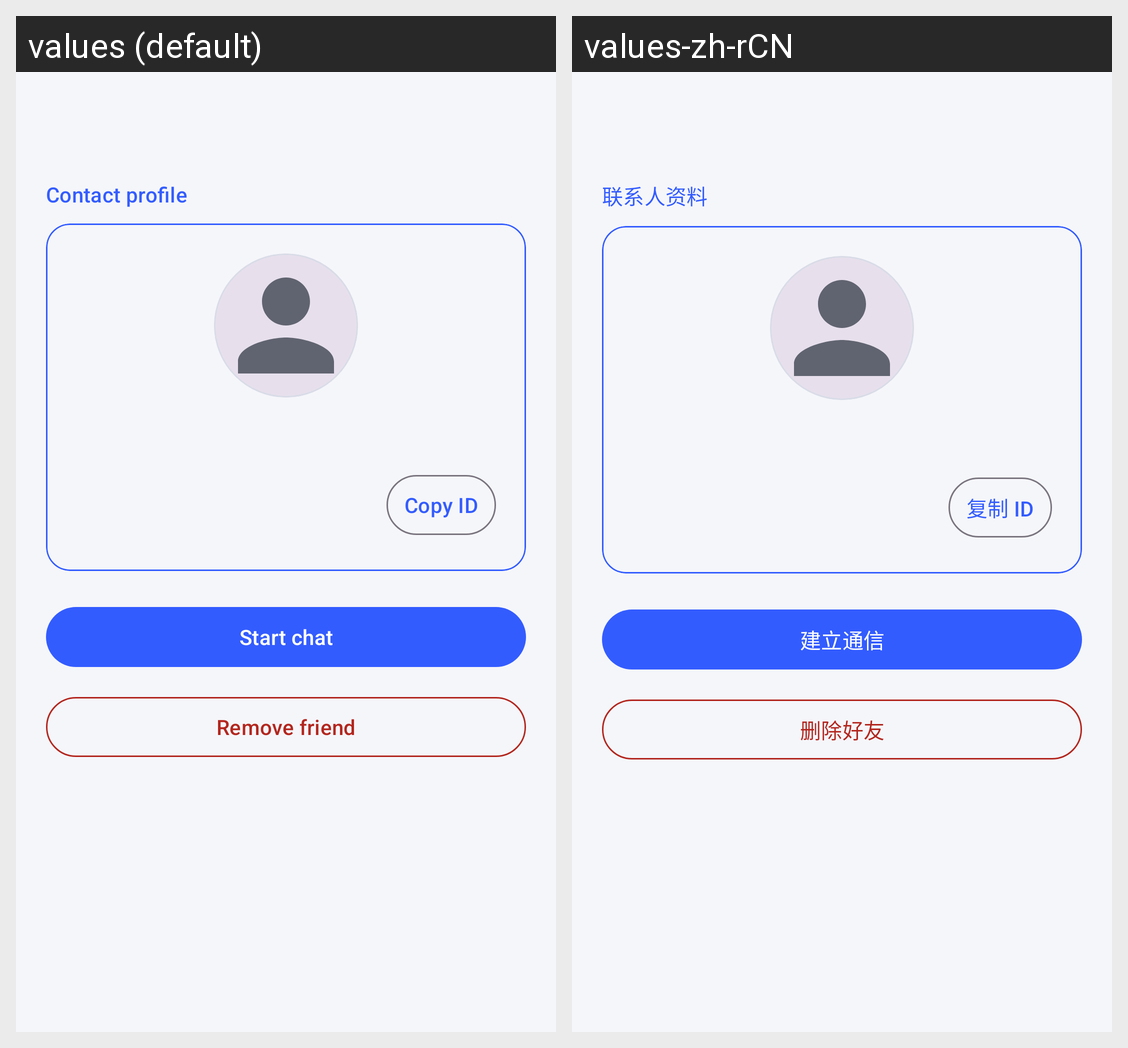

Translations of the strings shown on this Android screen, per locale in the grid:
Android screen res/layout/activity_friend_detail.xml rendered under 2 locales, left to right: values (default), values-zh-rCN. Device: Nexus 5 (rendered at 1080×1920; each locale shown at half size, 540×960, under a caption strip naming it); theme Theme.ZChat.
Strings drawn on this screen, with the default value and each locale's value (text and hints the layout hard-codes, and strings that could not be matched under every locale, appear in the picture but are not listed):

friend_detail_section_label
  values: Contact profile
  values-zh-rCN: 联系人资料

friend_detail_copy_id
  values: Copy ID
  values-zh-rCN: 复制 ID

friend_chat_start
  values: Start chat
  values-zh-rCN: 建立通信

friend_delete_friend
  values: Remove friend
  values-zh-rCN: 删除好友
